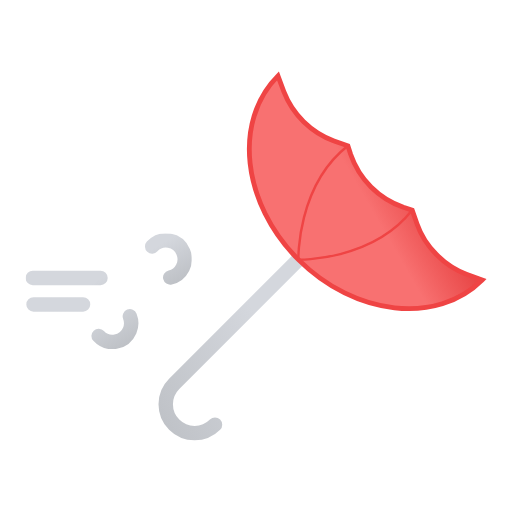
t = 0.00 s
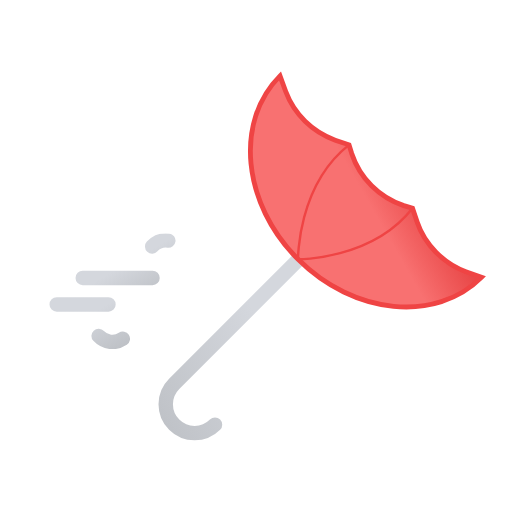
t = 0.75 s
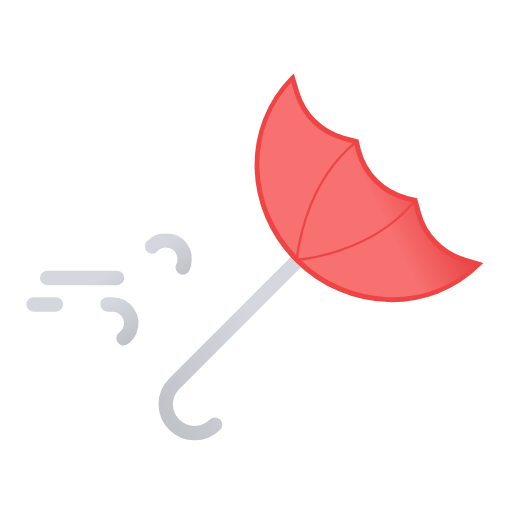
t = 2.25 s
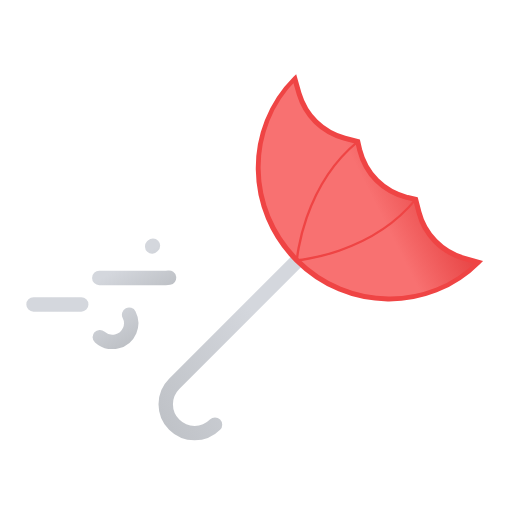
t = 3.00 s
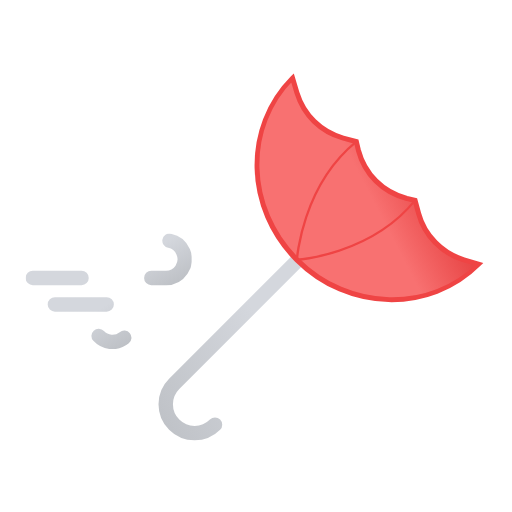
t = 3.75 s
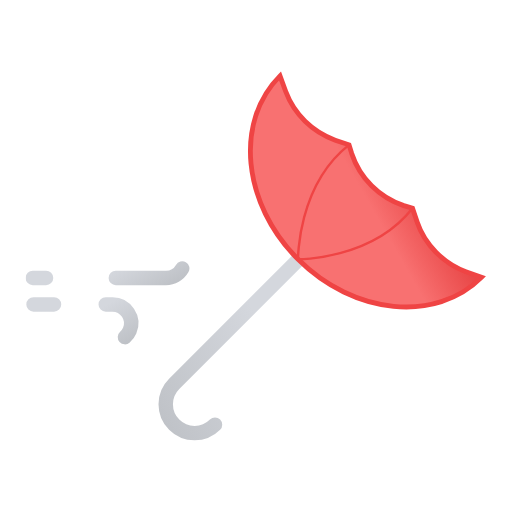
t = 5.25 s

The animated SVG that drew these frames (rendered in a browser with its animation timeline set to each time). Animation: 4 SMIL elements (animate=2,animateTransform=2); one cycle of 6.00 s, repeats indefinitely.

<svg xmlns="http://www.w3.org/2000/svg" xmlns:xlink="http://www.w3.org/1999/xlink" viewBox="41.222 6.972 425.556 425.556"><defs><linearGradient id="a" x1="54.5" x2="89.2" y1="2.2" y2="62.2" gradientUnits="userSpaceOnUse"><stop offset="0" stop-color="#d4d7dd"/><stop offset=".5" stop-color="#d4d7dd"/><stop offset="1" stop-color="#bec1c6"/></linearGradient><linearGradient xlink:href="#a" id="b" x1="31.4" x2="68.3" y1="37.6" y2="101.4"/><linearGradient xlink:href="#a" id="c" x1="-2350.6" x2="-2230.5" y1="4798.1" y2="5006.2" gradientTransform="rotate(45 4582.002 5659.997)"/><linearGradient id="d" x1="-2191.4" x2="-2110.1" y1="5157.8" y2="5298.6" gradientTransform="rotate(45 5106 5660.004)" gradientUnits="userSpaceOnUse"><stop offset="0" stop-color="#f87171"/><stop offset=".5" stop-color="#f87171"/><stop offset="1" stop-color="#dc2626"/></linearGradient><symbol id="e" viewBox="0 0 138 96"><path fill="none" stroke="url(#a)" stroke-dasharray="58" stroke-linecap="round" stroke-miterlimit="10" stroke-width="12" d="M105.2 10.8A15.6 15.6 0 11116.4 37H6"><animate attributeName="stroke-dashoffset" dur="6s" repeatCount="indefinite" values="0; 1274"/></path><path fill="none" stroke="url(#b)" stroke-dasharray="43" stroke-linecap="round" stroke-miterlimit="10" stroke-width="12" d="M60.7 85.2A15.6 15.6 0 1071.9 59H6.6"><animate attributeName="stroke-dashoffset" dur="6s" repeatCount="indefinite" values="0; 857"/></path></symbol></defs><g><path fill="none" stroke="url(#c)" stroke-linecap="round" stroke-linejoin="round" stroke-width="12" d="M304 355a24 24 0 01-48 0V133" transform="rotate(45 256 256)"/><g transform="rotate(-135 289.551 175)"><path fill="url(#d)" stroke="#ef4444" stroke-miterlimit="10" stroke-width="4" d="M376 237c0-53-53.7-96-120-96s-120 43-120 96l12.7-5.8c18-8.3 41-8 58.5.5l11 5.3 6.8-3.5a70.8 70.8 0 0162 0l6.8 3.5 11-5.3a71.1 71.1 0 0158.5-.5Z"/><path fill="none" stroke="#ef4444" stroke-linecap="round" stroke-linejoin="round" stroke-width="2" d="M293.8 237c6.6-53.6-37.8-96-37.8-96s-44.4 42.4-37.8 96"/><animateTransform additive="sum" attributeName="transform" calcMode="spline" dur="6s" keySplines=".42, 0, .58, 1; .42, 0, .58, 1" repeatCount="indefinite" type="scale" values="1 1; .9 1.1; 1 1"/><animateTransform additive="sum" attributeName="transform" calcMode="spline" dur="6s" keySplines=".42, 0, .58, 1; .42, 0, .58, 1" repeatCount="indefinite" type="translate" values="0 0; 29 -14; 0 0"/></g></g><use xlink:href="#e" width="138" height="96" transform="translate(62.5 201)"/></svg>
